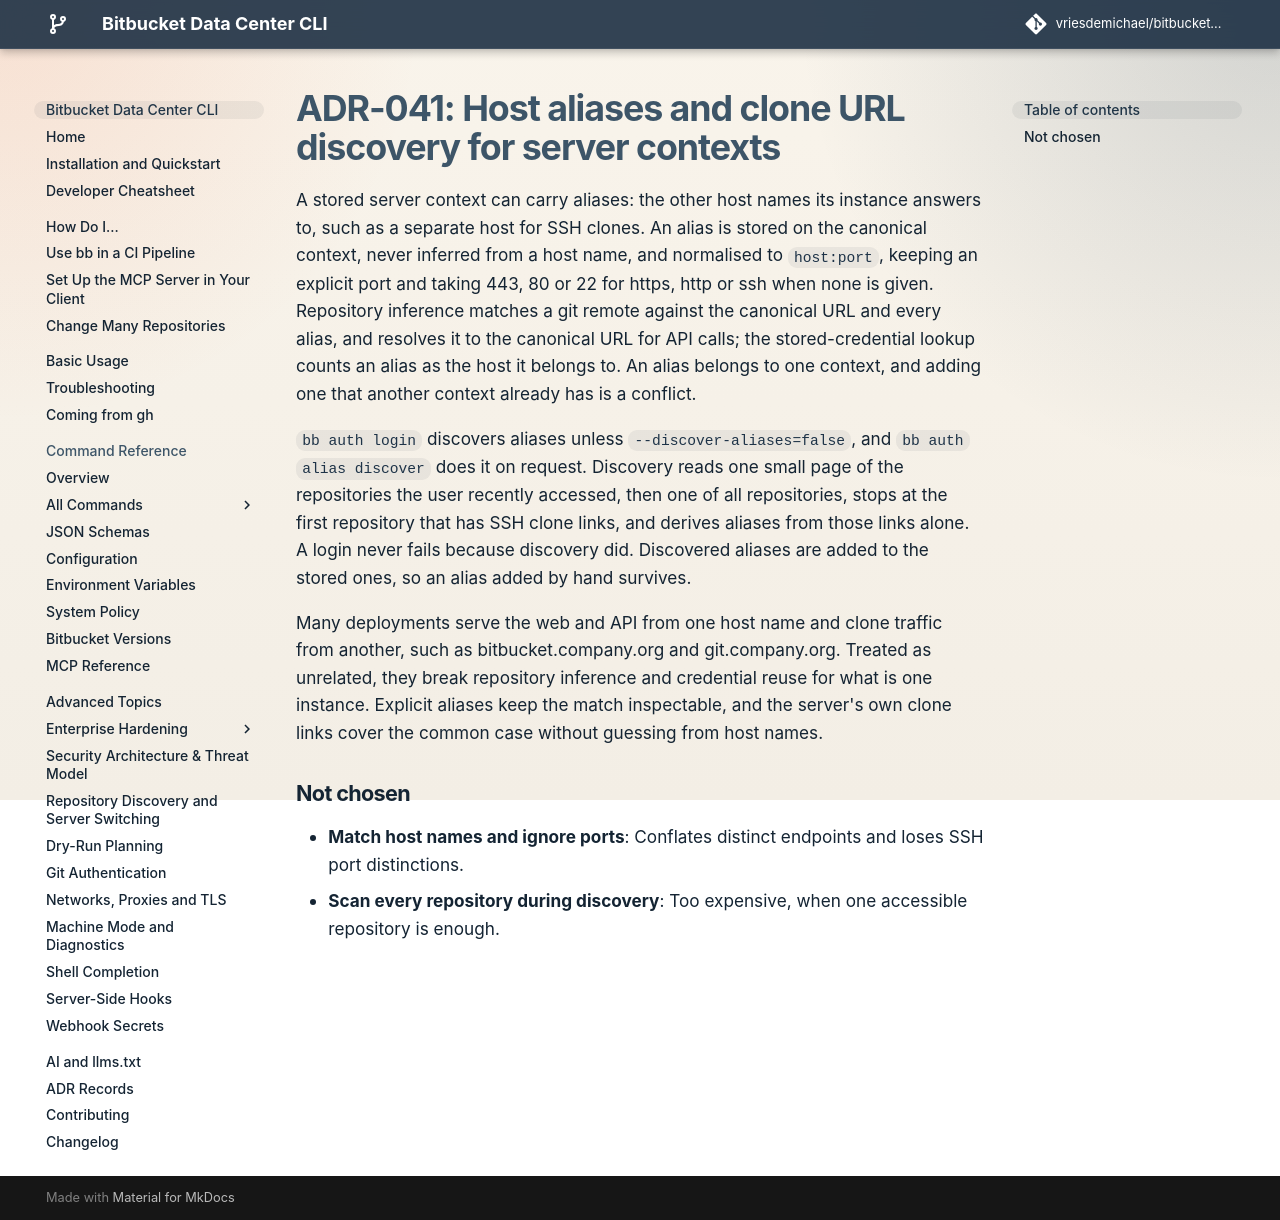

repository: vriesdemichael/bitbucket-data-center-cli · page: v6/adr/041-host-aliases-and-clone-url-discovery-for-server-contexts/index.html · generator: mkdocs

---
search:
  boost: 0.3
---

# ADR-041: Host aliases and clone URL discovery for server contexts

A stored server context can carry aliases: the other host names its instance answers to, such as a separate host for SSH clones. An alias is stored on the canonical context, never inferred from a host name, and normalised to `host:port`, keeping an explicit port and taking 443, 80 or 22 for https, http or ssh when none is given. Repository inference matches a git remote against the canonical URL and every alias, and resolves it to the canonical URL for API calls; the stored-credential lookup counts an alias as the host it belongs to. An alias belongs to one context, and adding one that another context already has is a conflict.

`bb auth login` discovers aliases unless `--discover-aliases=false`, and `bb auth alias discover` does it on request. Discovery reads one small page of the repositories the user recently accessed, then one of all repositories, stops at the first repository that has SSH clone links, and derives aliases from those links alone. A login never fails because discovery did. Discovered aliases are added to the stored ones, so an alias added by hand survives.

Many deployments serve the web and API from one host name and clone traffic from another, such as bitbucket.company.org and git.company.org. Treated as unrelated, they break repository inference and credential reuse for what is one instance. Explicit aliases keep the match inspectable, and the server's own clone links cover the common case without guessing from host names.

## Not chosen

- **Match host names and ignore ports**: Conflates distinct endpoints and loses SSH port distinctions.
- **Scan every repository during discovery**: Too expensive, when one accessible repository is enough.
